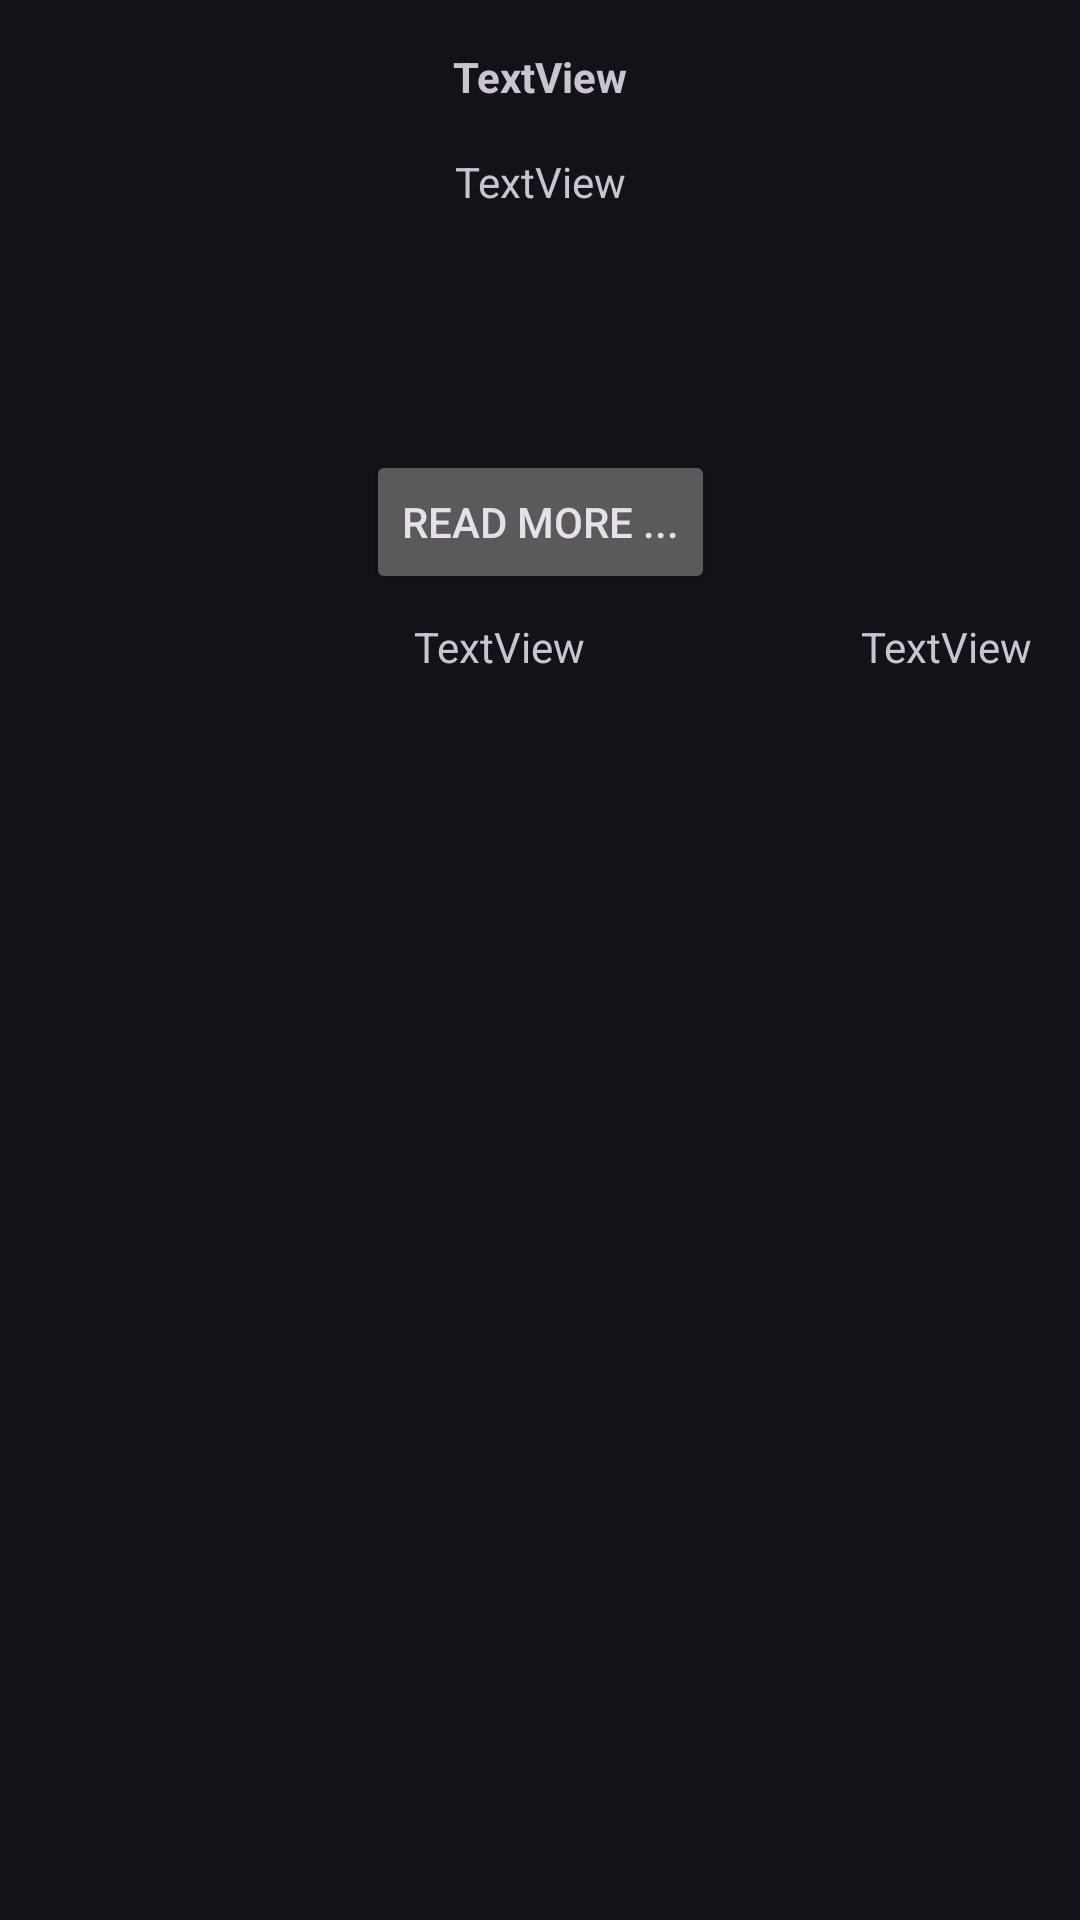

Layout XML and referenced resources for this Android screen:
<!-- AndroidManifest.xml: application theme Theme.Material3.Dark -->
<!-- res/layout/health_tips_item.xml -->
<?xml version="1.0" encoding="utf-8"?>
<androidx.constraintlayout.widget.ConstraintLayout xmlns:android="http://schemas.android.com/apk/res/android"
    xmlns:app="http://schemas.android.com/apk/res-auto"
    xmlns:tools="http://schemas.android.com/tools"
    android:layout_width="wrap_content"
    android:layout_height="wrap_content">

    <TextView
        android:id="@+id/health_tips_title"
        android:layout_width="wrap_content"
        android:layout_height="wrap_content"
        android:layout_marginTop="16dp"
        android:text="TextView"
        android:textAlignment="center"
        android:textStyle="bold"
        app:layout_constraintEnd_toEndOf="parent"
        app:layout_constraintStart_toStartOf="parent"
        app:layout_constraintTop_toTopOf="parent" />

    <TextView
        android:id="@+id/health_tips_message"
        android:layout_width="211dp"
        android:layout_height="83dp"
        android:layout_marginStart="16dp"
        android:layout_marginTop="16dp"
        android:layout_marginEnd="16dp"
        android:text="TextView"
        android:textAlignment="center"
        app:layout_constraintEnd_toEndOf="parent"
        app:layout_constraintStart_toStartOf="parent"
        app:layout_constraintTop_toBottomOf="@+id/health_tips_title" />

    <Button
        android:id="@+id/health_tips_btn"
        android:layout_width="wrap_content"
        android:layout_height="wrap_content"
        android:layout_marginTop="16dp"
        android:text="Read More ..."
        app:layout_constraintEnd_toEndOf="parent"
        app:layout_constraintStart_toStartOf="parent"
        app:layout_constraintTop_toBottomOf="@+id/health_tips_message" />

    <TextView
        android:id="@+id/health_tips_author"
        android:layout_width="wrap_content"
        android:layout_height="wrap_content"
        android:layout_marginTop="8dp"
        android:layout_marginEnd="92dp"
        android:text="TextView"
        android:textAlignment="center"
        app:layout_constraintEnd_toStartOf="@+id/health_tips_date"
        app:layout_constraintTop_toBottomOf="@+id/health_tips_btn" />

    <TextView
        android:id="@+id/health_tips_date"
        android:layout_width="wrap_content"
        android:layout_height="wrap_content"
        android:layout_marginTop="8dp"
        android:layout_marginEnd="16dp"
        android:text="TextView"
        android:textAlignment="center"
        app:layout_constraintEnd_toEndOf="parent"
        app:layout_constraintTop_toBottomOf="@+id/health_tips_btn" />
</androidx.constraintlayout.widget.ConstraintLayout>
<!-- resources referenced by this layout -->
<resources>

</resources>
